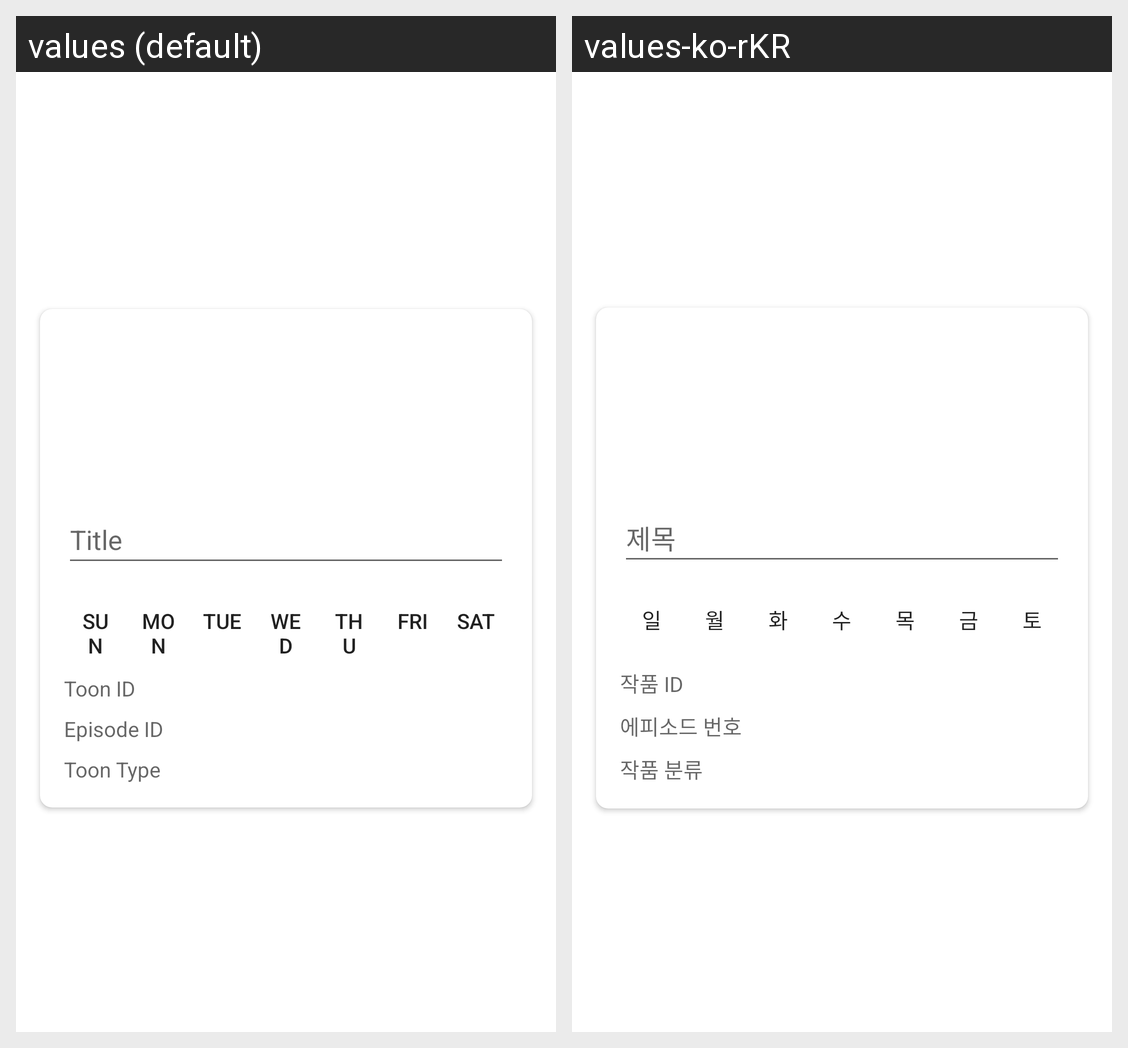

For this localized Android screen grid, give each drawn string resource with its value in every locale shown.
Android screen res/layout/recycler_item_addnew_review.xml rendered under 2 locales, left to right: values (default), values-ko-rKR. Device: Nexus 5 (rendered at 1080×1920; each locale shown at half size, 540×960, under a caption strip naming it); theme Theme.WTWTViewer20.
Strings drawn on this screen, with the default value and each locale's value (text and hints the layout hard-codes, and strings that could not be matched under every locale, appear in the picture but are not listed):

hint_title
  values: Title
  values-ko-rKR: 제목

day_sun_short
  values: SUN
  values-ko-rKR: 일

day_mon_short
  values: MON
  values-ko-rKR: 월

day_tue_short
  values: TUE
  values-ko-rKR: 화

day_wed_short
  values: WED
  values-ko-rKR: 수

day_thu_short
  values: THU
  values-ko-rKR: 목

day_fri_short
  values: FRI
  values-ko-rKR: 금

day_sat_short
  values: SAT
  values-ko-rKR: 토

hint_toonid
  values: Toon ID
  values-ko-rKR: 작품 ID

hint_epiid
  values: Episode ID
  values-ko-rKR: 에피소드 번호

hint_toontype
  values: Toon Type
  values-ko-rKR: 작품 분류
